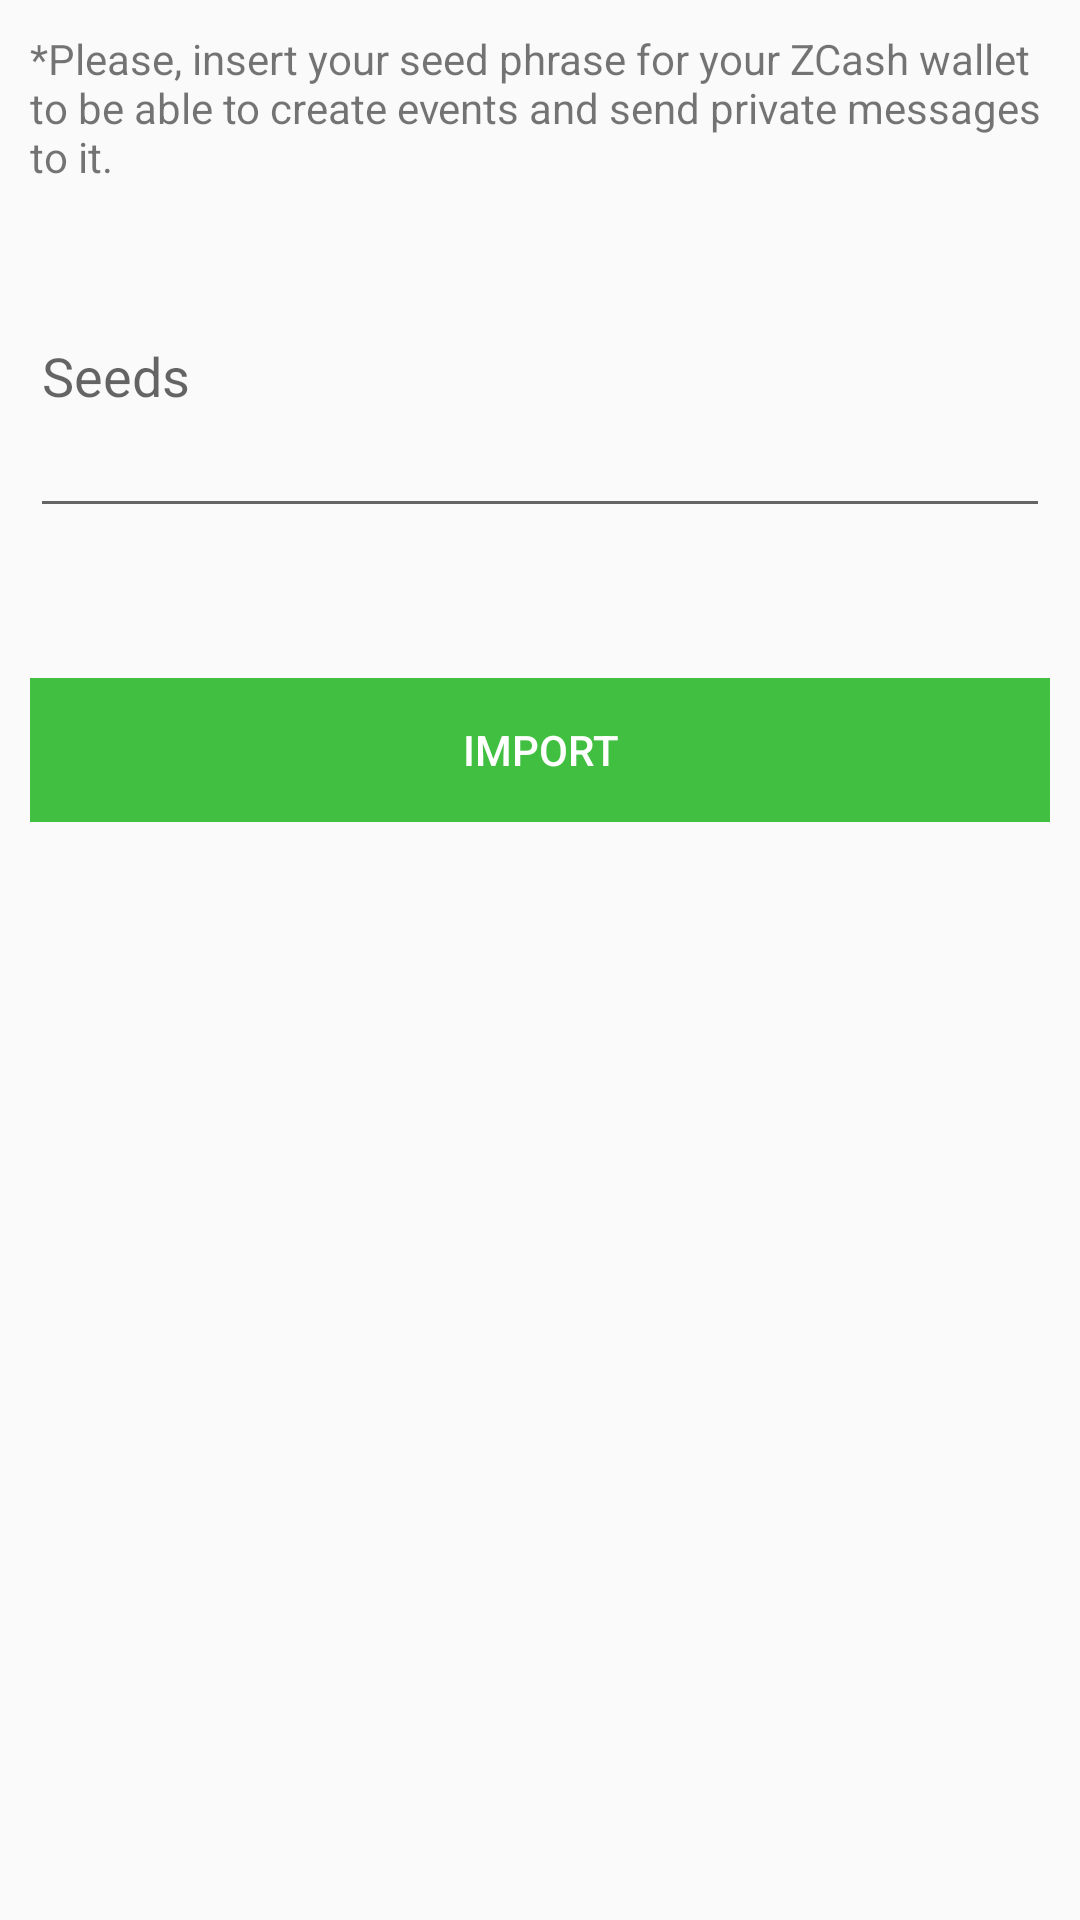

Write the Android layout XML for this screen, with the resource values it uses.
<!-- AndroidManifest.xml: application theme AppTheme -->
<!-- res/layout/seed_dialog.xml -->
<?xml version="1.0" encoding="utf-8"?>
<LinearLayout
    xmlns:android="http://schemas.android.com/apk/res/android"
    android:layout_width="match_parent"
    android:layout_height="match_parent"
    android:orientation="vertical"
    android:padding="10dp">

    <androidx.appcompat.widget.AppCompatTextView
        android:layout_width="match_parent"
        android:layout_height="wrap_content"
        android:layout_marginBottom="10dp"
        android:text="@string/seed_indication" />

    <EditText
        android:id="@+id/seed_words"
        android:hint="Seeds"
        android:lines="4"
        android:layout_marginBottom="50dp"
        android:layout_width="match_parent"
        android:layout_height="wrap_content" />

    <LinearLayout
        android:layout_width="match_parent"
        android:layout_height="wrap_content"
        android:orientation="horizontal"
        android:gravity="center">
        <androidx.appcompat.widget.AppCompatButton
            android:id="@+id/seed_login"
            android:text="Import"
            android:elevation="3dp"
            android:background="@color/colorLogin"
            android:textColor="@color/colorWhite"
            android:layout_width="match_parent"
            android:layout_height="wrap_content" />
    </LinearLayout>

</LinearLayout>
<!-- resources referenced by this layout -->
<resources>
  <color name="colorLogin">#40BF40</color>
  <color name="colorWhite">#FFFFFF</color>
  <string name="seed_indication">*Please, insert your seed phrase for your ZCash wallet to be able to create events and send private messages to it.</string>
  <style name="AppTheme" parent="Theme.AppCompat.Light.DarkActionBar">
          
          <item name="colorPrimary">@color/colorPrimary</item>
          <item name="colorPrimaryDark">@color/colorPrimaryDark</item>
          <item name="colorAccent">@color/colorAccent</item>
      </style>
  <color name="colorPrimary">#F4B728</color>
  <color name="colorPrimaryDark">#C69022</color>
  <color name="colorAccent">#231F20</color>
</resources>
